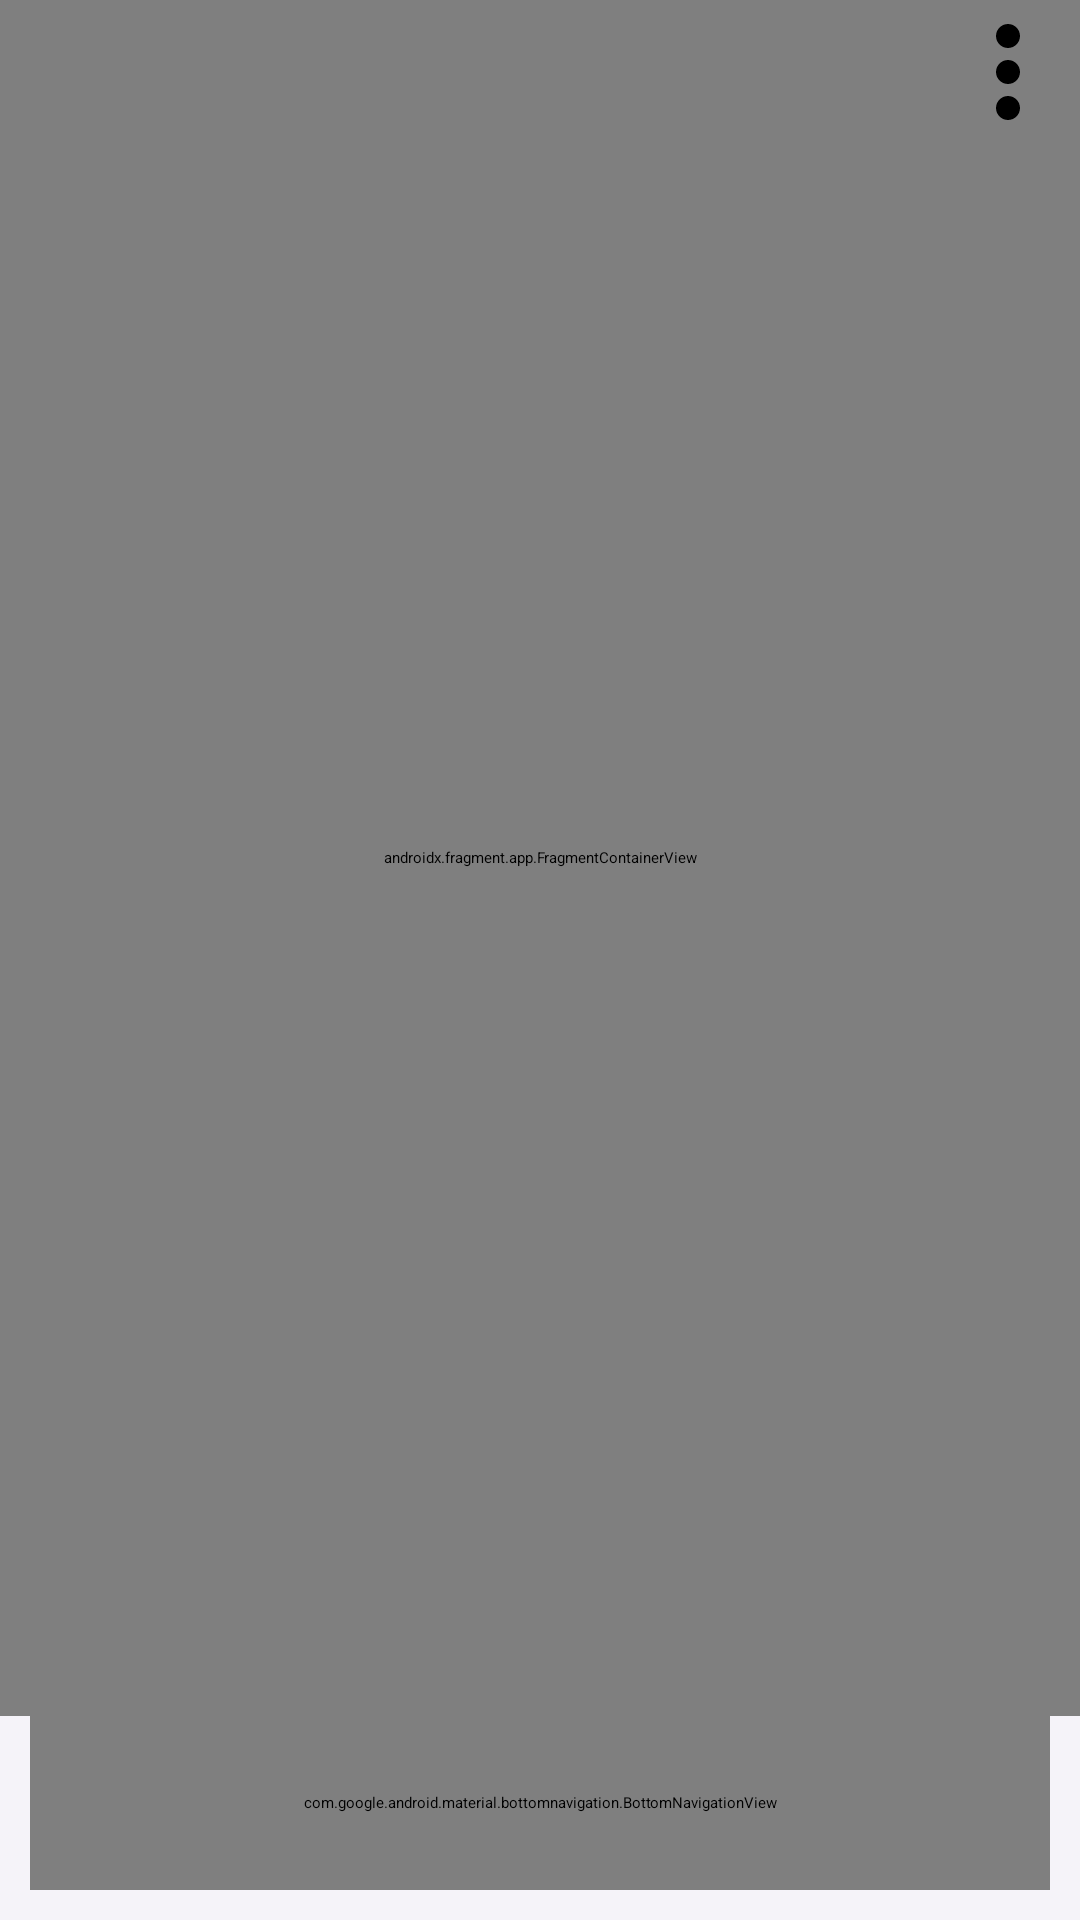

This screen was rendered from an Android layout file. Write that file and the resources it references.
<!-- AndroidManifest.xml: application theme Theme.HealthWaves -->
<!-- res/layout/activity_main.xml -->
<?xml version="1.0" encoding="utf-8"?>
<androidx.constraintlayout.widget.ConstraintLayout xmlns:android="http://schemas.android.com/apk/res/android"
    xmlns:app="http://schemas.android.com/apk/res-auto"
    xmlns:tools="http://schemas.android.com/tools"
    android:id="@+id/main"
    android:layout_width="match_parent"
    android:layout_height="match_parent"
    android:background="@color/backgroundColor"
    tools:context=".activities.MainActivity">

    <androidx.fragment.app.FragmentContainerView
        android:id="@+id/navigation_fragment"
        android:name="androidx.navigation.fragment.NavHostFragment"
        android:layout_width="match_parent"
        android:layout_height="0dp"
        app:defaultNavHost="true"
        app:layout_constraintBottom_toTopOf="@+id/navigation"
        app:layout_constraintEnd_toEndOf="parent"
        app:layout_constraintStart_toStartOf="parent"
        app:layout_constraintTop_toTopOf="parent"
        app:navGraph="@navigation/nav_graph" />

    <FrameLayout
        android:id="@+id/fragment_container"
        android:layout_width="match_parent"
        android:layout_height="match_parent"
        app:layout_constraintTop_toTopOf="parent"
        app:layout_constraintBottom_toTopOf="@id/navigation"
        app:layout_constraintStart_toStartOf="parent"
        app:layout_constraintEnd_toEndOf="parent" />

    <com.google.android.material.bottomnavigation.BottomNavigationView
        android:id="@+id/navigation"
        android:layout_width="match_parent"
        android:layout_height="58dp"
        android:layout_marginBottom="10dp"
        android:layout_marginStart="10dp"
        android:layout_marginEnd="10dp"
        app:itemPaddingTop="8dp"
        app:itemPaddingBottom="8dp"
        app:labelVisibilityMode="labeled"
        app:layout_constraintBottom_toBottomOf="parent"
        app:layout_constraintEnd_toEndOf="parent"
        app:layout_constraintStart_toStartOf="parent"
        android:background="@drawable/bottom_nav_background"
        app:menu="@menu/main_menu" />

    <ImageButton
        android:id="@+id/settings_icon"
        android:layout_width="48dp"
        android:layout_height="48dp"
        android:src="@drawable/settings_icon"
        android:background="?attr/selectableItemBackgroundBorderless"
        android:contentDescription="@string/settings"
        app:layout_constraintTop_toTopOf="parent"
        app:layout_constraintEnd_toEndOf="parent" />

    <androidx.cardview.widget.CardView
        android:id="@+id/settings_popup"
        android:layout_width="wrap_content"
        android:layout_height="wrap_content"
        android:visibility="gone"
        app:cardCornerRadius="8dp"
        app:cardElevation="4dp"
        app:layout_constraintTop_toBottomOf="@id/settings_icon"
        app:layout_constraintEnd_toEndOf="@id/settings_icon"
        android:layout_marginTop="8dp">

        <LinearLayout
            android:layout_width="wrap_content"
            android:layout_height="wrap_content"
            android:orientation="vertical"
            android:padding="8dp">

            <TextView
                android:id="@+id/settings_popup_text"
                android:layout_width="wrap_content"
                android:layout_height="wrap_content"
                android:text="@string/settings"
                android:textAlignment="center"
                android:textStyle="bold"
                android:textSize="14sp"
                android:padding="8dp"
                android:clickable="true"
                android:focusable="true"
                android:background="?attr/selectableItemBackground"/>
        </LinearLayout>
    </androidx.cardview.widget.CardView>
</androidx.constraintlayout.widget.ConstraintLayout>
<!-- resources referenced by this layout -->
<resources>
  <color name="backgroundColor">#F5F3F9</color>
  <!-- drawable settings_icon (drawable) -->
  <?xml version="1.0" encoding="utf-8"?>
  <vector xmlns:android="http://schemas.android.com/apk/res/android"
      android:width="24dp"
      android:height="24dp"
      android:viewportWidth="24"
      android:viewportHeight="24">
      <path
          android:fillColor="@color/colorOnBackground"
          android:pathData="M12,8c1.1,0 2,-0.9 2,-2s-0.9,-2 -2,-2 -2,0.9 -2,2 0.9,2 2,2zM12,10c-1.1,0 -2,0.9 -2,2s0.9,2 2,2 2,-0.9 2,-2 -0.9,-2 -2,-2zM12,16c-1.1,0 -2,0.9 -2,2s0.9,2 2,2 2,-0.9 2,-2 -0.9,-2 -2,-2z"/>
  </vector>
  <string name="settings">Settings</string>
  <style name="Theme.HealthWaves" parent="Base.Theme.HealthWaves" />
  <color name="colorOnBackground">#FF000000</color>
  <style name="Base.Theme.HealthWaves" parent="Theme.MaterialComponents.DayNight.NoActionBar">
          
          
          <item name="colorPrimary">@color/green2</item>
          <item name="colorPrimaryVariant">@color/green3</item>
          <item name="colorOnPrimary">@color/white</item>
          <item name="backgroundColor">@color/backgroundColor</item>
          <item name="colorOnBackground">@color/colorOnBackground</item>
          <item name="colorAccent">@color/pink2</item>
          <item name="colorSecondary">@color/sage</item>
      </style>
  <color name="green2">#91A361</color>
  <color name="green3">#698F3F</color>
  <color name="white">#FFFFFFFF</color>
  <color name="pink2">#8E5453</color>
  <color name="sage">#D3DDC2</color>
</resources>
